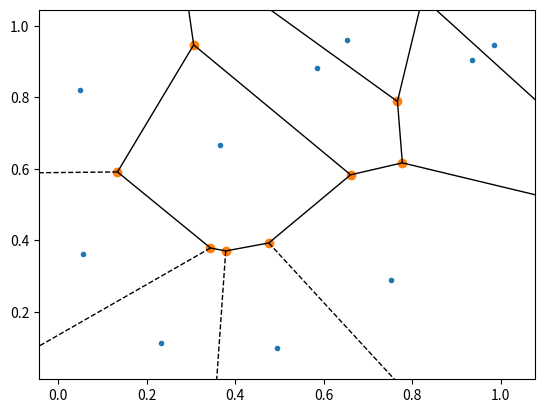

Write the Python code that produced this figure.
from scipy.spatial import Voronoi, voronoi_plot_2d
import numpy as np
import matplotlib.pyplot as plt

pts=np.random.rand(10,2)

vor=Voronoi(pts)
voronoi_plot_2d(vor)

plt.show()
